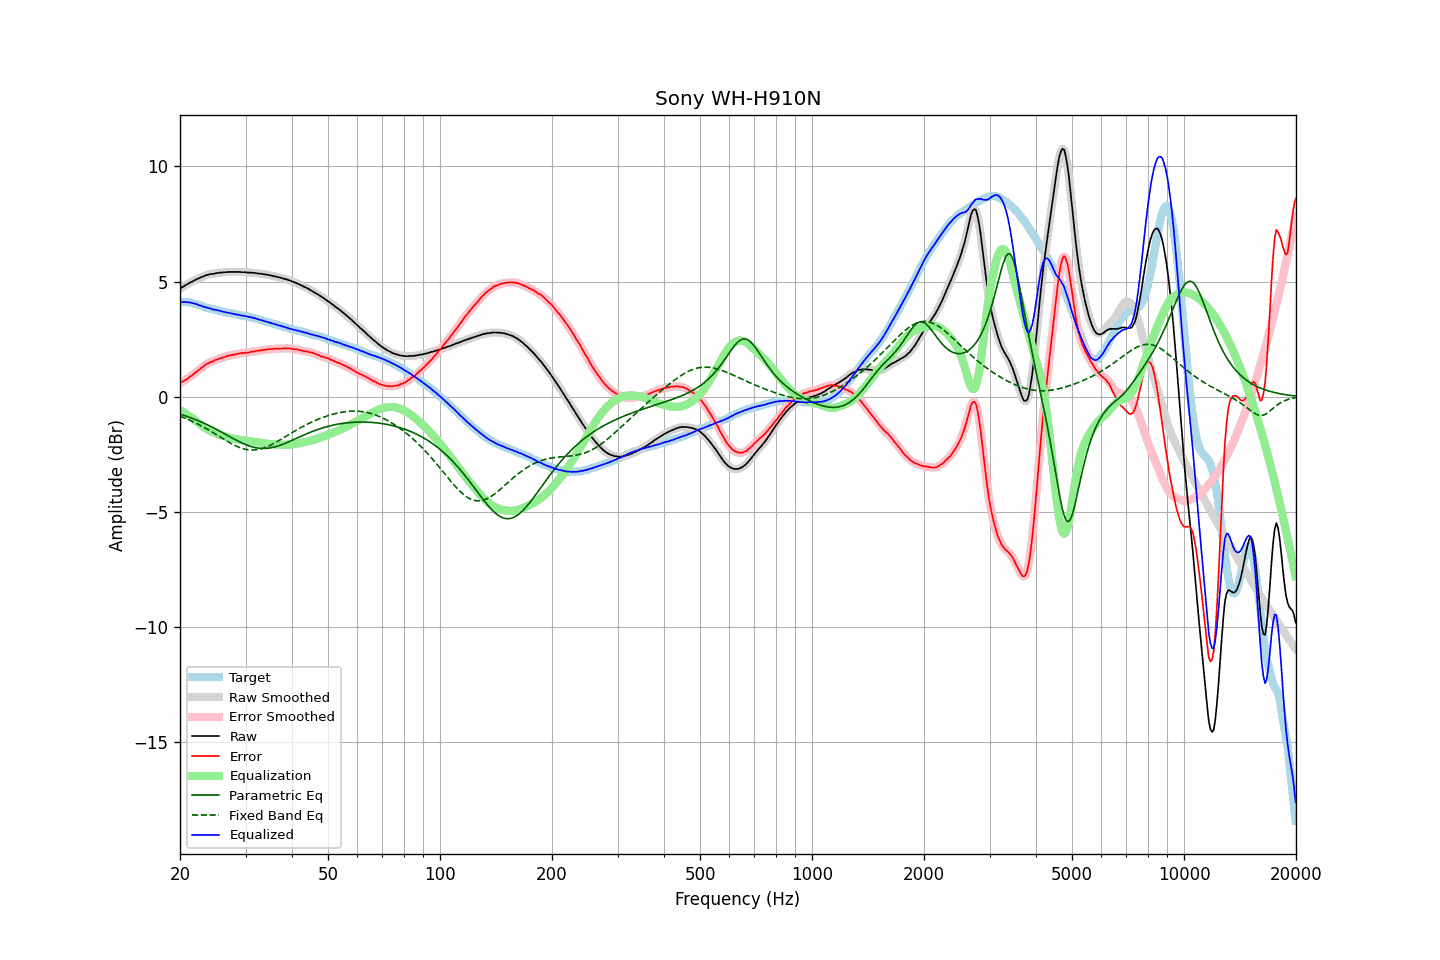

Values plotted in this chart, from the file beside it:
frequency, raw, error, smoothed, error_smoothed, equalization, parametric_eq, fixed_band_eq, equalized_raw, equalized_smoothed, target
20.00, 4.69, 0.58, 4.69, 0.58, -0.58, -0.76, -0.85, 4.11, 4.11, 4.11
20.20, 4.74, 0.63, 4.73, 0.62, -0.62, -0.78, -0.88, 4.11, 4.11, 4.11
20.40, 4.78, 0.67, 4.78, 0.67, -0.67, -0.81, -0.90, 4.11, 4.11, 4.11
20.61, 4.82, 0.71, 4.82, 0.71, -0.71, -0.83, -0.93, 4.11, 4.11, 4.11
20.81, 4.87, 0.76, 4.86, 0.75, -0.76, -0.85, -0.96, 4.11, 4.11, 4.11
21.02, 4.90, 0.79, 4.91, 0.80, -0.80, -0.88, -0.99, 4.09, 4.10, 4.11
21.23, 4.95, 0.86, 4.94, 0.85, -0.85, -0.90, -1.02, 4.10, 4.09, 4.09
21.44, 4.98, 0.90, 4.98, 0.90, -0.90, -0.93, -1.05, 4.08, 4.07, 4.08
21.66, 5.01, 0.95, 5.01, 0.95, -0.95, -0.95, -1.08, 4.05, 4.06, 4.06
21.87, 5.05, 1.01, 5.05, 1.01, -1.01, -0.98, -1.12, 4.04, 4.04, 4.04
22.09, 5.09, 1.06, 5.08, 1.06, -1.06, -1.01, -1.15, 4.03, 4.02, 4.03
22.31, 5.12, 1.12, 5.12, 1.12, -1.12, -1.04, -1.19, 4.00, 4.00, 4.00
22.54, 5.15, 1.17, 5.15, 1.17, -1.18, -1.07, -1.22, 3.97, 3.98, 3.98
22.76, 5.19, 1.23, 5.18, 1.23, -1.23, -1.10, -1.26, 3.96, 3.95, 3.96
22.99, 5.21, 1.28, 5.21, 1.29, -1.29, -1.13, -1.30, 3.92, 3.93, 3.93
23.22, 5.24, 1.34, 5.24, 1.34, -1.34, -1.16, -1.34, 3.90, 3.90, 3.90
23.45, 5.27, 1.40, 5.26, 1.39, -1.38, -1.19, -1.37, 3.89, 3.88, 3.87
23.69, 5.29, 1.43, 5.29, 1.44, -1.42, -1.22, -1.41, 3.86, 3.87, 3.86
23.92, 5.31, 1.47, 5.31, 1.47, -1.46, -1.26, -1.46, 3.85, 3.85, 3.84
24.16, 5.33, 1.50, 5.32, 1.50, -1.50, -1.29, -1.50, 3.83, 3.82, 3.83
24.40, 5.33, 1.52, 5.33, 1.53, -1.53, -1.33, -1.54, 3.80, 3.80, 3.81
24.65, 5.34, 1.55, 5.34, 1.55, -1.56, -1.36, -1.58, 3.78, 3.78, 3.79
24.89, 5.36, 1.59, 5.35, 1.58, -1.59, -1.40, -1.62, 3.77, 3.77, 3.77
25.14, 5.37, 1.61, 5.37, 1.61, -1.61, -1.44, -1.67, 3.76, 3.76, 3.76
25.39, 5.38, 1.64, 5.38, 1.64, -1.64, -1.47, -1.71, 3.74, 3.74, 3.74
25.65, 5.39, 1.66, 5.39, 1.66, -1.66, -1.51, -1.75, 3.72, 3.72, 3.73
25.91, 5.39, 1.69, 5.39, 1.69, -1.69, -1.55, -1.80, 3.70, 3.70, 3.70
26.16, 5.40, 1.71, 5.40, 1.71, -1.71, -1.59, -1.84, 3.69, 3.69, 3.69
26.43, 5.41, 1.73, 5.41, 1.74, -1.73, -1.63, -1.88, 3.67, 3.67, 3.68
26.69, 5.41, 1.76, 5.41, 1.76, -1.75, -1.66, -1.92, 3.66, 3.66, 3.65
26.96, 5.42, 1.78, 5.42, 1.78, -1.77, -1.70, -1.97, 3.65, 3.64, 3.64
27.23, 5.42, 1.79, 5.42, 1.79, -1.79, -1.74, -2.00, 3.63, 3.63, 3.63
27.50, 5.42, 1.80, 5.42, 1.80, -1.81, -1.78, -2.04, 3.61, 3.61, 3.62
27.77, 5.42, 1.82, 5.42, 1.82, -1.82, -1.82, -2.08, 3.60, 3.60, 3.60
28.05, 5.42, 1.83, 5.42, 1.83, -1.84, -1.86, -2.12, 3.58, 3.58, 3.59
28.33, 5.42, 1.85, 5.42, 1.85, -1.85, -1.89, -2.15, 3.57, 3.57, 3.57
28.62, 5.42, 1.86, 5.42, 1.86, -1.86, -1.93, -2.18, 3.56, 3.56, 3.56
28.90, 5.42, 1.88, 5.42, 1.88, -1.87, -1.96, -2.21, 3.55, 3.54, 3.54
29.19, 5.41, 1.89, 5.41, 1.89, -1.88, -2.00, -2.23, 3.53, 3.53, 3.52
29.48, 5.41, 1.89, 5.41, 1.90, -1.89, -2.03, -2.26, 3.52, 3.52, 3.52
29.78, 5.41, 1.90, 5.41, 1.90, -1.90, -2.06, -2.28, 3.51, 3.51, 3.51
30.08, 5.41, 1.91, 5.40, 1.90, -1.91, -2.09, -2.29, 3.50, 3.49, 3.50
30.38, 5.39, 1.91, 5.40, 1.92, -1.92, -2.12, -2.30, 3.47, 3.48, 3.48
30.68, 5.39, 1.92, 5.39, 1.93, -1.93, -2.14, -2.31, 3.46, 3.46, 3.47
30.99, 5.39, 1.95, 5.38, 1.94, -1.94, -2.16, -2.32, 3.45, 3.45, 3.44
31.30, 5.38, 1.95, 5.38, 1.95, -1.95, -2.19, -2.32, 3.43, 3.43, 3.43
31.61, 5.38, 1.96, 5.38, 1.96, -1.96, -2.20, -2.32, 3.42, 3.41, 3.42
31.93, 5.37, 1.97, 5.37, 1.97, -1.97, -2.22, -2.31, 3.39, 3.39, 3.40
32.24, 5.36, 1.99, 5.36, 1.98, -1.99, -2.23, -2.30, 3.37, 3.37, 3.37
32.57, 5.35, 2.00, 5.35, 2.00, -2.00, -2.24, -2.29, 3.35, 3.35, 3.35
32.89, 5.34, 2.00, 5.34, 2.01, -2.01, -2.25, -2.28, 3.33, 3.33, 3.34
33.22, 5.34, 2.03, 5.33, 2.02, -2.02, -2.25, -2.26, 3.32, 3.31, 3.31
33.55, 5.32, 2.02, 5.32, 2.03, -2.03, -2.25, -2.23, 3.29, 3.29, 3.30
33.89, 5.31, 2.04, 5.31, 2.04, -2.04, -2.25, -2.21, 3.27, 3.27, 3.27
34.23, 5.30, 2.05, 5.30, 2.05, -2.05, -2.25, -2.18, 3.25, 3.25, 3.25
34.57, 5.29, 2.06, 5.29, 2.06, -2.06, -2.24, -2.15, 3.23, 3.23, 3.23
34.92, 5.27, 2.06, 5.27, 2.06, -2.06, -2.23, -2.12, 3.21, 3.21, 3.21
35.27, 5.26, 2.07, 5.26, 2.07, -2.07, -2.22, -2.08, 3.19, 3.19, 3.19
35.62, 5.24, 2.07, 5.24, 2.07, -2.07, -2.20, -2.05, 3.17, 3.17, 3.17
35.97, 5.23, 2.08, 5.23, 2.08, -2.08, -2.18, -2.01, 3.15, 3.15, 3.15
... 635 more rows
